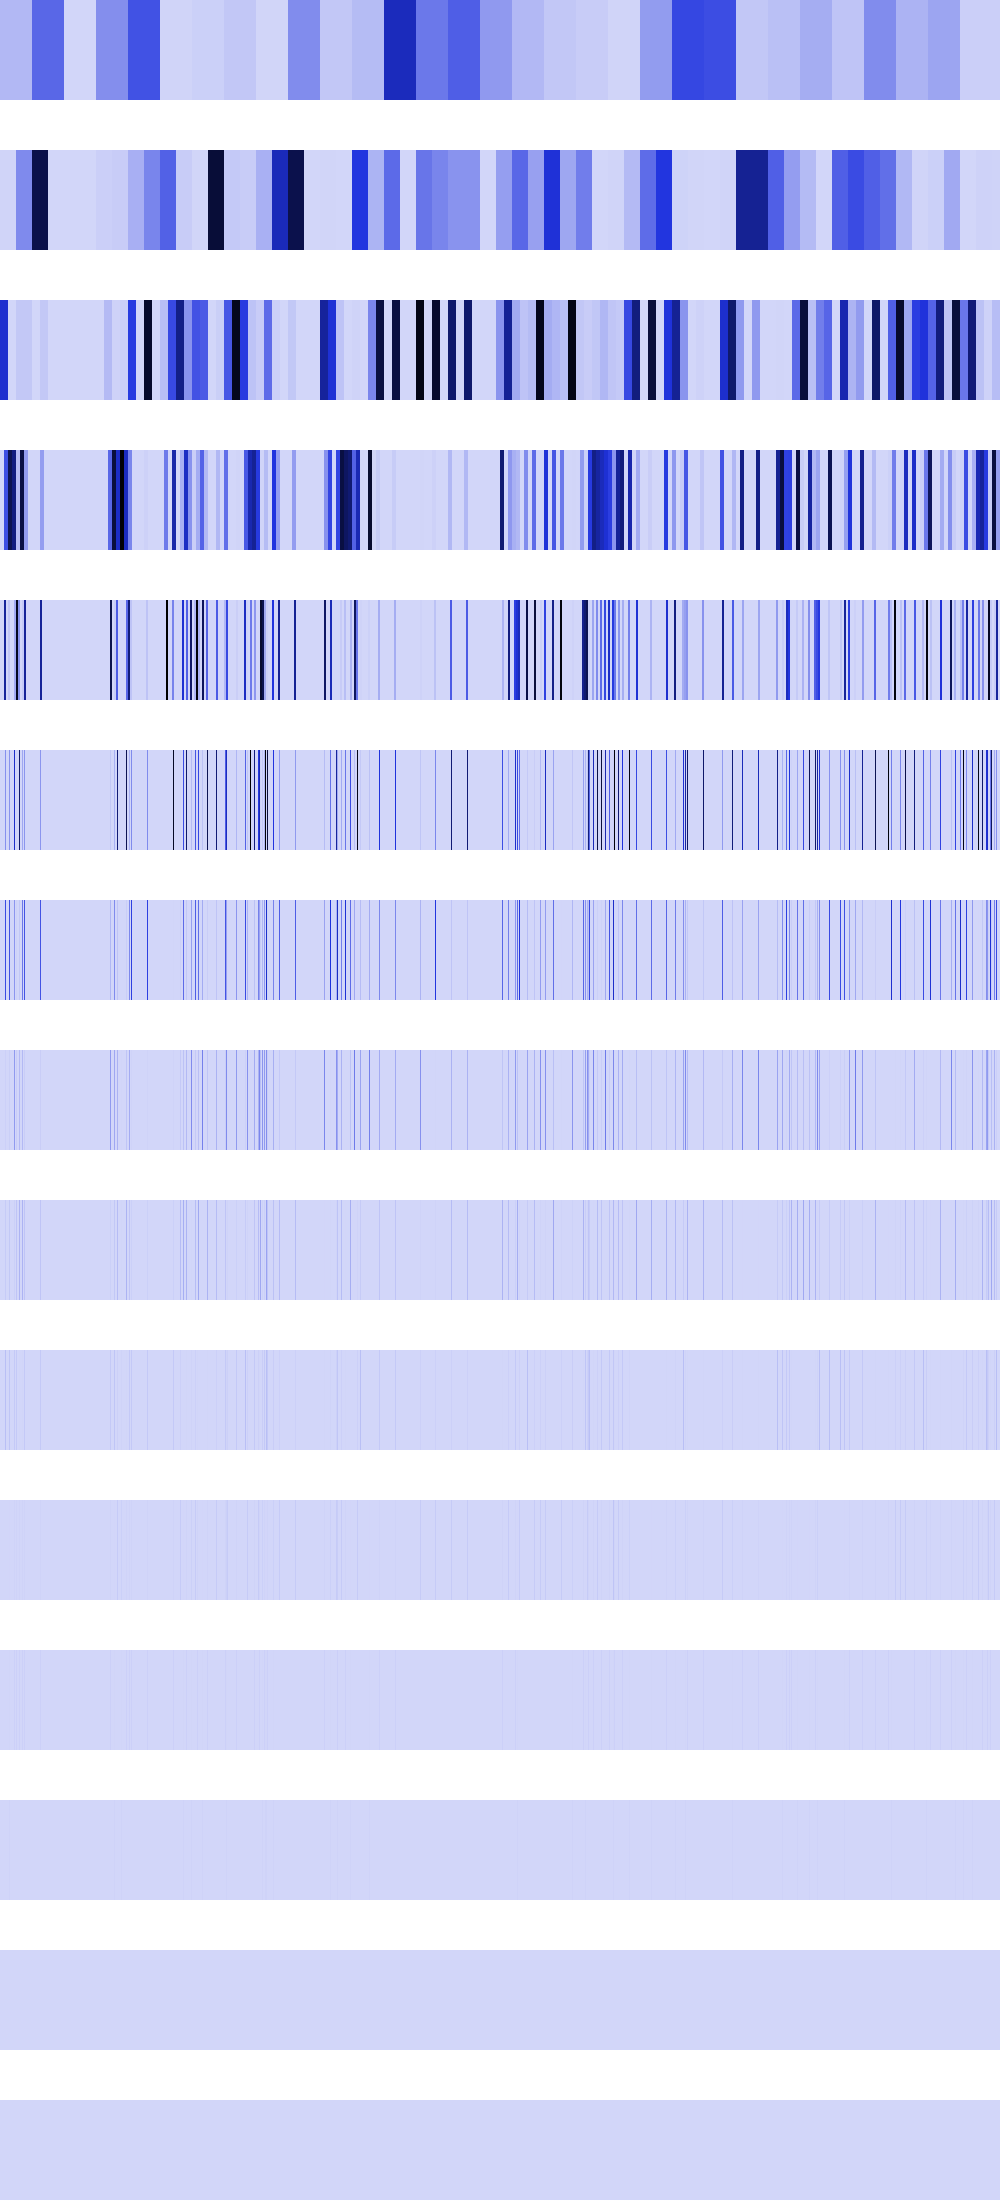

The data file committed next to this chart (first rows):
87460152, 87460152, 87460152, 87460152, 87460152, 87460152, 87460152, 87460152, 87460152, 87460152, 87460152, 87460152, 87460152, 87460152, 87460152, 87460152, 87460152, 87460152, 87460152, 87460152, 87460152, 87460152, 87460152, 87460152
7139479, 7139479, 7139479, 7139479, 7139479, 7139479, 7139479, 7139479, 7139479, 7139479, 7139479, 7139479, 7139479, 7139479, 7139479, 7139479, 222364896, 222364896, 222364896, 222364896, 222364896, 222364896, 222364896, 222364896
519110656, 519110656, 519110656, 519110656, 519110656, 519110656, 519110656, 519110656, 1254400, 1254400, 1254400, 1254400, 1254400, 1254400, 1254400, 1254400, 41783296, 41783296, 41783296, 41783296, 41783296, 41783296, 41783296, 41783296
0, 0, 0, 0, 398721024, 398721024, 398721024, 398721024, 855441728, 855441728, 855441728, 855441728, 729421696, 729421696, 729421696, 729421696, 75759616, 75759616, 75759616, 75759616, 889459584, 889459584, 889459584, 889459584
0, 0, 0, 0, 655360000, 655360000, 0, 0, 49561600, 49561600, 0, 0, 0, 0, 132710400, 132710400, 991494144, 991494144, 198246400, 198246400, 0, 0, 34668544, 34668544
0, 0, 0, 0, 0, 205520896, 0, 0, 0, 198246400, 0, 0, 0, 0, 530841600, 0, 6553600, 0, 0, 792985600, 0, 0, 138674176, 0
0, 0, 0, 0, 0, 411041792, 0, 0, 0, 396492800, 0, 0, 0, 0, 189267968, 0, 13107200, 0, 0, 42467328, 0, 0, 277348352, 0
0, 0, 0, 0, 0, 16777216, 0, 0, 0, 21233664, 0, 0, 0, 0, 177209344, 0, 26214400, 0, 0, 84934656, 0, 0, 84934656, 0
0, 0, 0, 0, 0, 33554432, 0, 0, 0, 42467328, 0, 0, 0, 0, 18874368, 0, 52428800, 0, 0, 102760448, 0, 0, 102760448, 0
0, 0, 0, 0, 0, 67108864, 0, 0, 0, 51380224, 0, 0, 0, 0, 37748736, 0, 37748736, 0, 0, 4194304, 0, 0, 4194304, 0
0, 0, 0, 0, 0, 0, 0, 0, 0, 2097152, 0, 0, 0, 0, 8388608, 0, 8388608, 0, 0, 8388608, 0, 0, 8388608, 0
0, 0, 0, 0, 0, 0, 0, 0, 0, 4194304, 0, 0, 0, 0, 16777216, 0, 16777216, 0, 0, 16777216, 0, 0, 16777216, 0
0, 0, 0, 0, 0, 0, 0, 0, 0, 8388608, 0, 0, 0, 0, 0, 0, 0, 0, 0, 0, 0, 0, 0, 0
0, 0, 0, 0, 0, 0, 0, 0, 0, 0, 0, 0, 0, 0, 0, 0, 0, 0, 0, 0, 0, 0, 0, 0
0, 0, 0, 0, 0, 0, 0, 0, 0, 0, 0, 0, 0, 0, 0, 0, 0, 0, 0, 0, 0, 0, 0, 0
